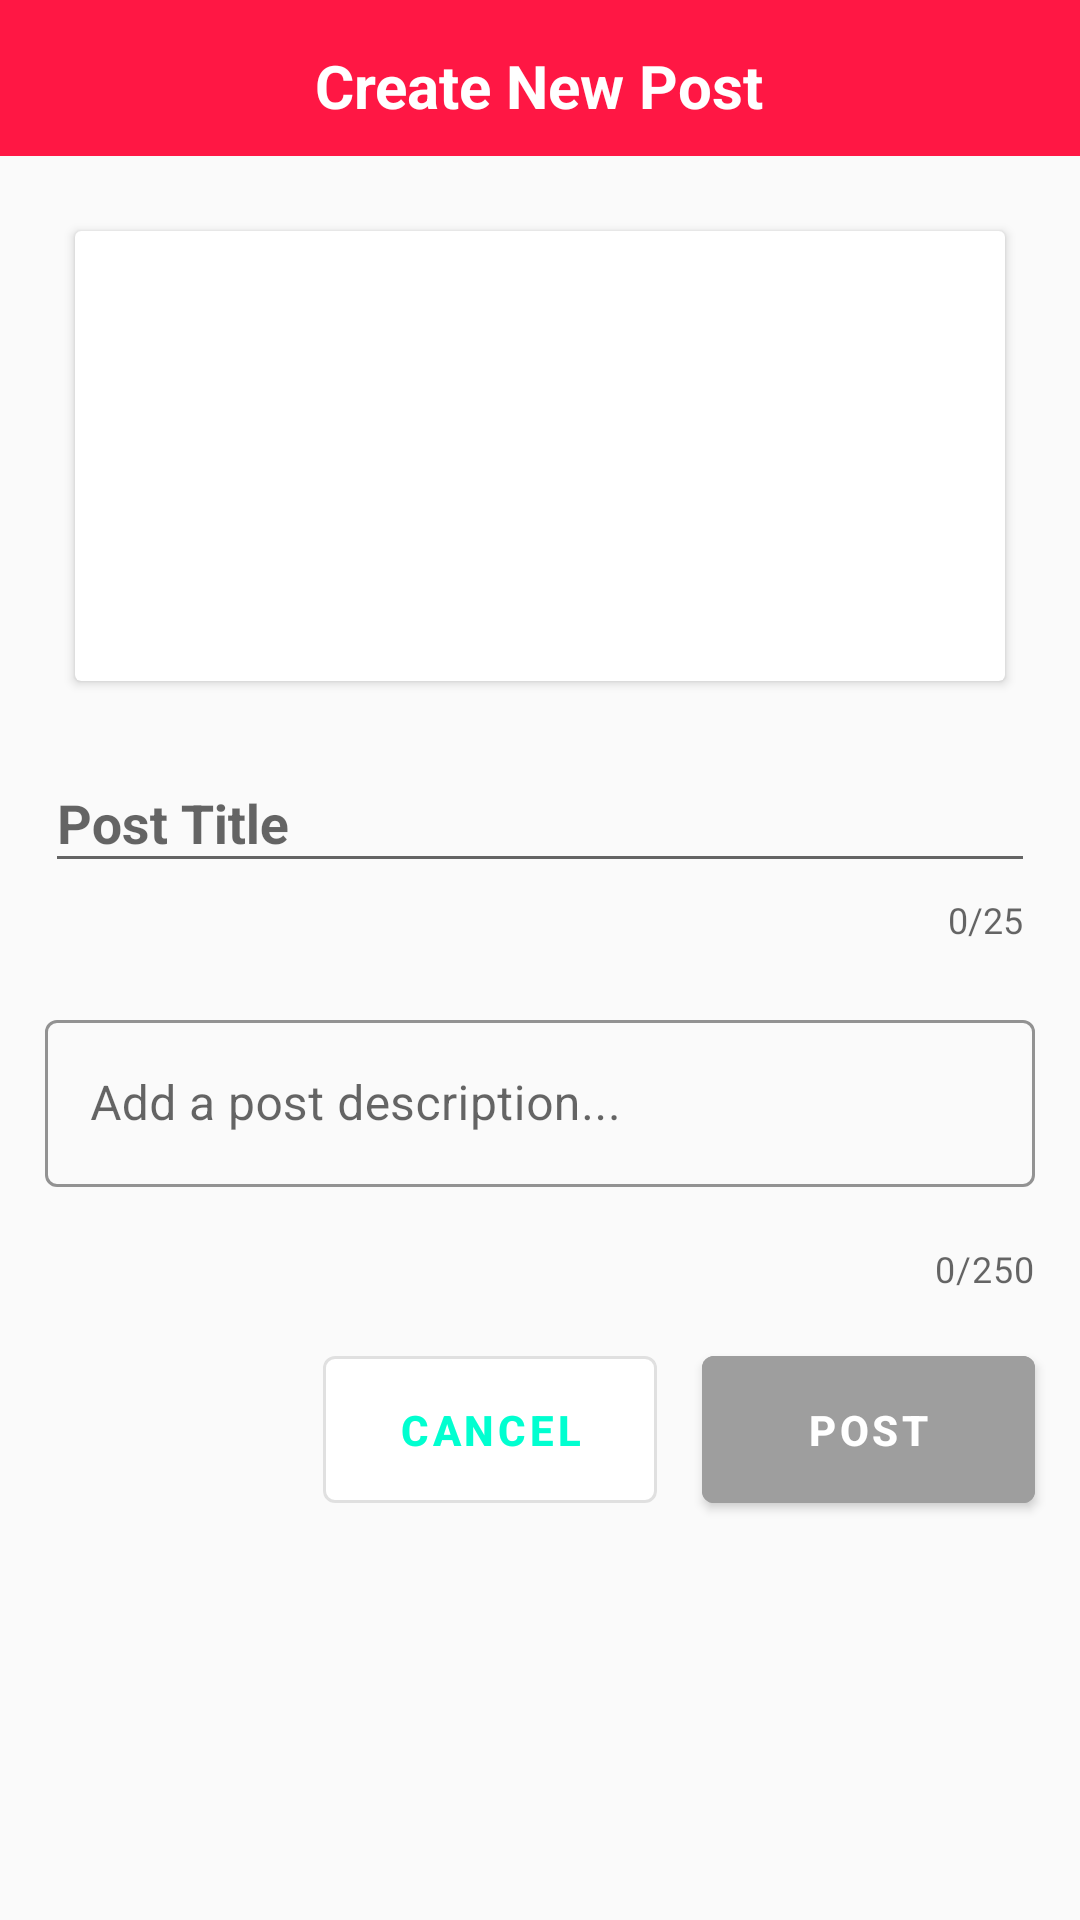

Here is an Android app screen rendered from its layout file. Give the layout XML and the strings, colors and styles it references.
<!-- AndroidManifest.xml: activity theme AppTheme.Popup -->
<!-- res/layout/activity_post.xml -->
<?xml version="1.0" encoding="utf-8"?>
<RelativeLayout xmlns:android="http://schemas.android.com/apk/res/android"
    xmlns:app="http://schemas.android.com/apk/res-auto"
    xmlns:tools="http://schemas.android.com/tools"
    android:layout_width="match_parent"
    android:layout_height="match_parent"
    tools:context=".PostActivity">

    <RelativeLayout
        android:layout_width="match_parent"
        android:layout_height="wrap_content"
        android:paddingTop="15dp"
        android:paddingStart="20dp"
        android:paddingEnd="10dp"
        android:paddingBottom="10dp"
        android:background="@color/colorLightBlue"
        android:id="@+id/postHeader">

        <ImageButton
            android:layout_width="wrap_content"
            android:layout_height="wrap_content"
            android:id="@+id/postBackBtn"
            android:src="@drawable/ic_baseline_arrow_back_24"
            android:background="?android:attr/actionBarItemBackground"
            style="@style/SelectableItemBackground" />

        <TextView
            android:layout_width="wrap_content"
            android:layout_height="wrap_content"
            android:layout_centerHorizontal="true"
            android:text="Create New Post"
            android:textSize="20sp"
            android:textColor="@android:color/white"
            android:textStyle="bold" />

    </RelativeLayout>

    <ScrollView
        android:layout_width="match_parent"
        android:layout_height="match_parent"
        android:layout_below="@id/postHeader">

        <RelativeLayout
            android:layout_width="match_parent"
            android:layout_height="wrap_content">

            <androidx.cardview.widget.CardView
                android:layout_width="match_parent"
                android:layout_height="wrap_content"
                android:id="@+id/postCardView"
                android:layout_marginTop="25dp"
                android:layout_marginStart="25dp"
                android:layout_marginEnd="25dp">

                <ImageButton
                    android:layout_width="match_parent"
                    android:layout_height="150dp"
                    android:id="@+id/postPicture"
                    android:src="@drawable/ic_baseline_image_150"
                    android:background="?android:attr/actionBarItemBackground"
                    android:scaleType="centerCrop" />

            </androidx.cardview.widget.CardView>

            <com.google.android.material.textfield.TextInputLayout
                android:layout_width="match_parent"
                android:layout_height="wrap_content"
                android:id="@+id/postTextInputLayout"
                android:layout_below="@id/postCardView"
                android:layout_marginTop="15dp"
                android:layout_marginStart="15dp"
                android:layout_marginEnd="15dp"
                app:endIconMode="clear_text"
                app:counterEnabled="true"
                app:counterMaxLength="25">

                <EditText
                    android:layout_width="match_parent"
                    android:layout_height="wrap_content"
                    android:id="@+id/postTitle"
                    android:hint="Post Title"
                    android:maxLength="25"
                    android:inputType="textCapWords"
                    android:textColor="@android:color/black"
                    android:textStyle="bold"
                    android:textSize="18sp" />

            </com.google.android.material.textfield.TextInputLayout>

            <com.google.android.material.textfield.TextInputLayout
                android:layout_width="match_parent"
                android:layout_height="wrap_content"
                android:id="@+id/textInputPostMessage"
                android:layout_marginTop="20dp"
                android:layout_below="@id/postTextInputLayout"
                app:hintTextColor="@color/colorTurquoise"
                app:boxStrokeColor="@color/colorTurquoise"
                style="@style/Widget.MaterialComponents.TextInputLayout.OutlinedBox"
                app:counterEnabled="true"
                app:counterMaxLength="250">

                <com.google.android.material.textfield.TextInputEditText
                    android:id="@+id/editTextPost"
                    android:layout_width="match_parent"
                    android:layout_height="wrap_content"
                    android:hint="Add a post description..."
                    android:inputType="textMultiLine"
                    android:paddingStart="15dp"
                    android:paddingEnd="15dp"
                    android:layout_margin="15dp"
                    android:maxLength="250" />

            </com.google.android.material.textfield.TextInputLayout>

            <com.google.android.material.button.MaterialButton
                android:layout_width="wrap_content"
                android:layout_height="wrap_content"
                android:id="@+id/postButton"
                android:text="Post"
                android:textStyle="bold"
                android:textColor="@android:color/white"
                android:backgroundTint="@color/colorGray"
                android:layout_below="@id/textInputPostMessage"
                android:layout_alignParentEnd="true"
                android:paddingStart="35dp"
                android:paddingEnd="35dp"
                android:paddingTop="15dp"
                android:paddingBottom="15dp"
                android:layout_margin="15dp" />

            <com.google.android.material.button.MaterialButton
                android:layout_width="wrap_content"
                android:layout_height="wrap_content"
                android:id="@+id/postCancelButton"
                android:text="Cancel"
                android:textStyle="bold"
                android:textColor="@color/colorTurquoise"
                android:backgroundTint="@android:color/white"
                android:layout_below="@id/textInputPostMessage"
                android:paddingStart="25dp"
                android:paddingEnd="25dp"
                android:paddingTop="15dp"
                android:paddingBottom="15dp"
                android:layout_marginTop="15dp"
                android:layout_toStartOf="@id/postButton"
                style="@style/Widget.MaterialComponents.Button.OutlinedButton" />

        </RelativeLayout>

    </ScrollView>

</RelativeLayout>
<!-- resources referenced by this layout -->
<resources>
  <color name="colorGray">#9E9E9E</color>
  <color name="colorLightBlue">#FF1744</color>
  <color name="colorTurquoise">#01FFD0</color>
  <style name="SelectableItemBackground">
          <item name="android:theme">@style/SelectableItemTheme</item>
          <item name="android:background">?attr/selectableItemBackground</item>
      </style>
  <style name="AppTheme.Popup">
          <item name="android:windowIsTranslucent">true</item>
          <item name="android:windowCloseOnTouchOutside">true</item>
          <item name="android:backgroundDimEnabled">true</item>
      </style>
  <style name="SelectableItemTheme">
          <item name="colorControlHighlight">#FFFFFF</item>
      </style>
</resources>
